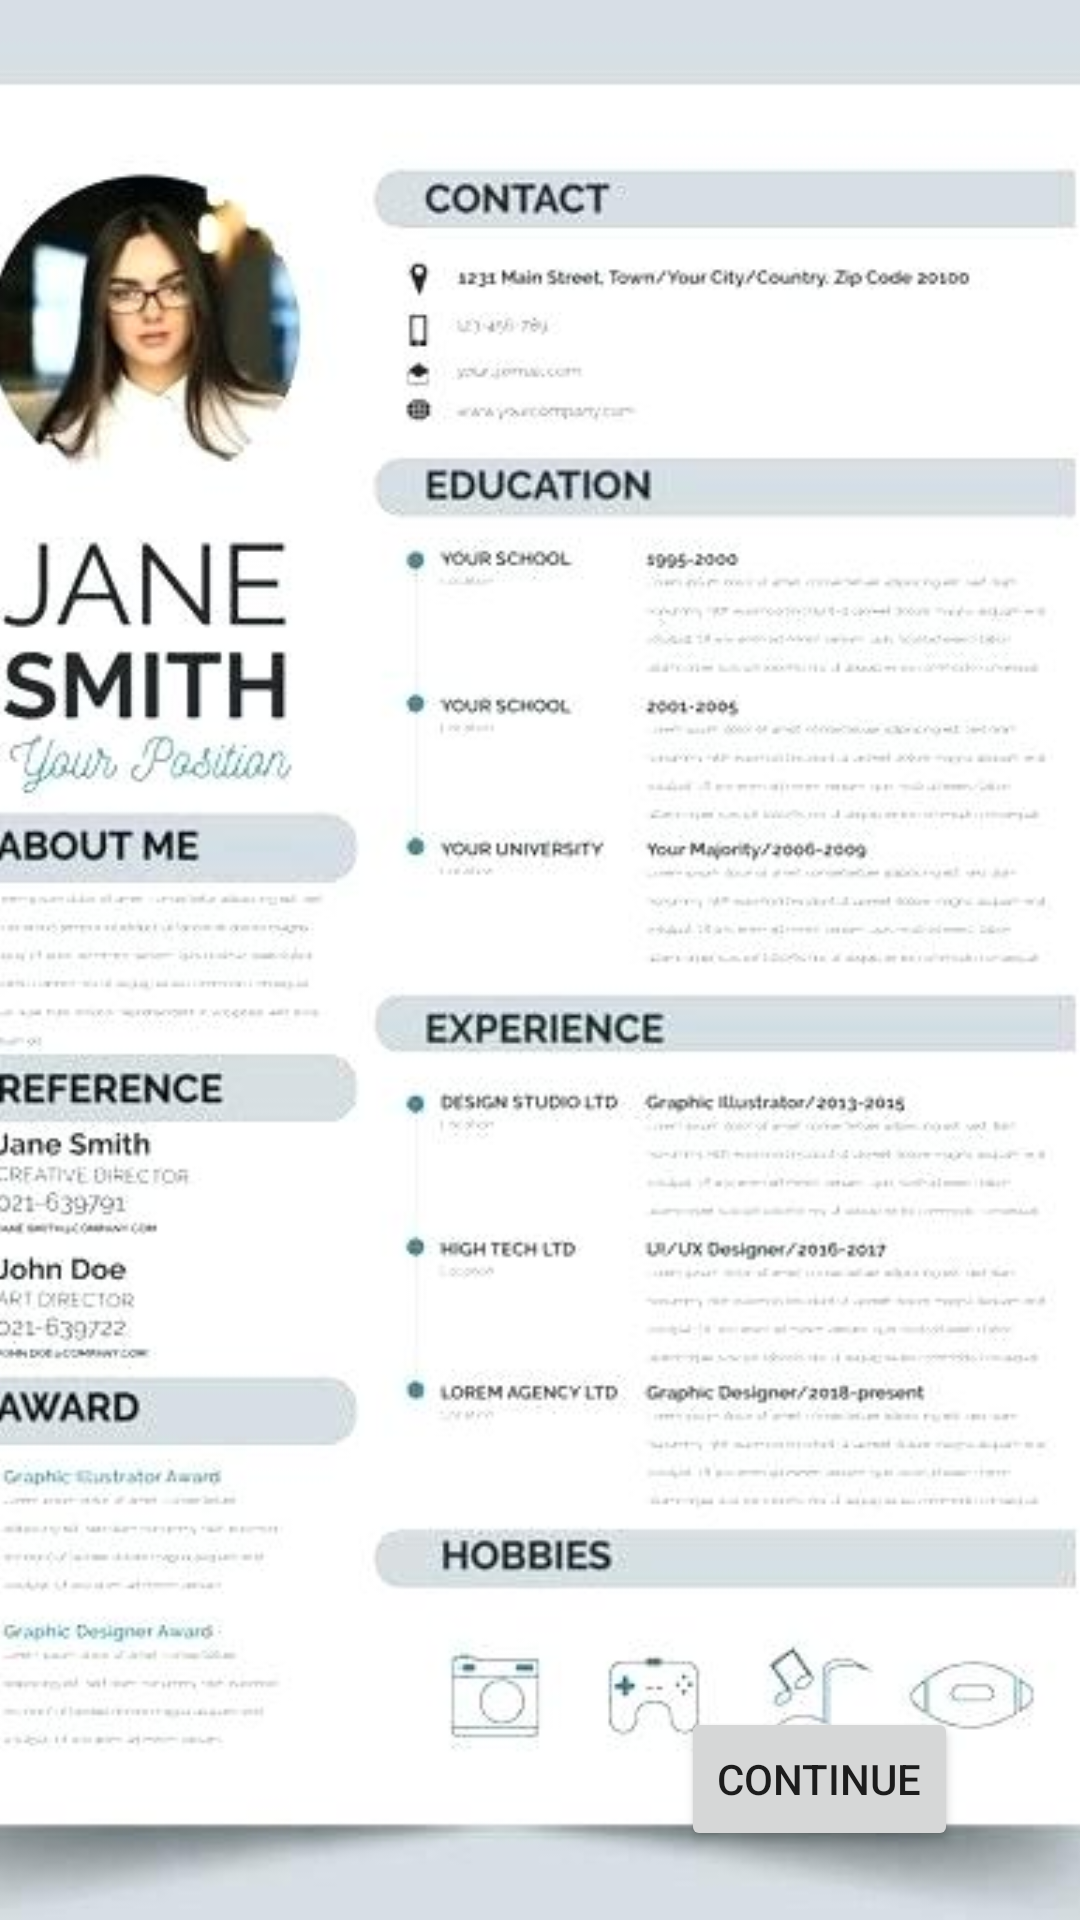

Android layout source for this screen:
<!-- AndroidManifest.xml: application theme AppTheme -->
<!-- res/layout/activity_cvpage.xml -->
<?xml version="1.0" encoding="utf-8"?>
<androidx.constraintlayout.widget.ConstraintLayout xmlns:android="http://schemas.android.com/apk/res/android"
    xmlns:app="http://schemas.android.com/apk/res-auto"
    xmlns:tools="http://schemas.android.com/tools"
    android:layout_width="match_parent"
    android:layout_height="match_parent"
    tools:context=".CVpage">

    <ImageView
        android:id="@+id/imageView4"
        android:layout_width="937dp"
        android:layout_height="1361dp"
        android:src="@drawable/cvformat1"
        app:layout_constraintBottom_toBottomOf="parent"
        app:layout_constraintEnd_toEndOf="parent"
        app:layout_constraintHorizontal_bias="0.534"
        app:layout_constraintStart_toStartOf="parent"
        app:layout_constraintTop_toTopOf="parent"
        tools:src="@drawable/cvformat1"
        tools:srcCompat="@drawable/cvformat1" />

    <Button
        android:id="@+id/button4"
        android:layout_width="wrap_content"
        android:layout_height="wrap_content"
        android:text="Continue"
        app:layout_constraintBottom_toBottomOf="parent"
        app:layout_constraintEnd_toEndOf="parent"
        app:layout_constraintHorizontal_bias="0.848"
        app:layout_constraintStart_toStartOf="parent"
        app:layout_constraintTop_toTopOf="parent"
        app:layout_constraintVertical_bias="0.961" />
</androidx.constraintlayout.widget.ConstraintLayout>
<!-- resources referenced by this layout -->
<resources>
  <!-- drawable cvformat1: jpg bitmap (drawable-xxhdpi, 44701 bytes) -->
  <style name="AppTheme" parent="Theme.AppCompat.Light.DarkActionBar">
      <item name="colorPrimary">#000</item>
      <item name="colorPrimaryDark">#000</item>
      <item name="colorAccent">@color/colorAccent</item>
  </style>
  <color name="colorAccent">#D81B60</color>
</resources>
